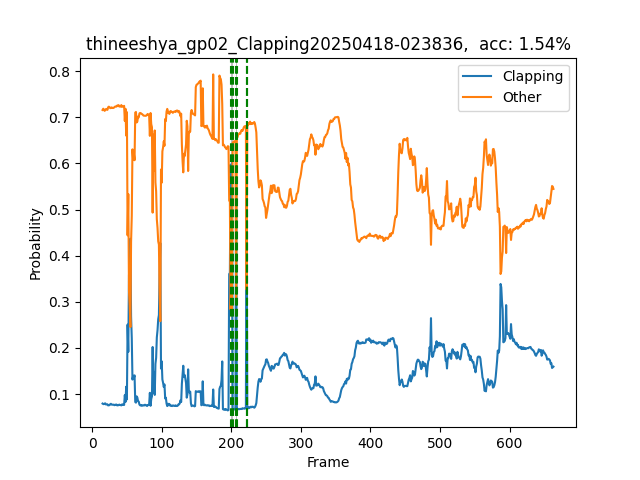

The file beside this chart, header and first rows:
Frame, Action, clapping_prob, other_prob, num_people, inference_time, frame_rate, detection_time, pose_time, track_time, action_time
31, Other, 0.07947, 0.7159, 2, 0.099, 10.1, 0.009001, 0.037, 0.001001, 0.037
32, Other, 0.0784, 0.7186, 2, 0.111, 9.009, 0.009, 0.037, 0.002, 0.038
33, Other, 0.07816, 0.717, 2, 0.112, 8.928, 0.009, 0.042, 0.001999, 0.036
34, Other, 0.07954, 0.7141, 2, 0.108, 9.259, 0.01, 0.039, 0.0, 0.04
35, Other, 0.07984, 0.7157, 2, 0.107, 9.346, 0.009001, 0.039, 0.0, 0.04
36, Other, 0.07733, 0.718, 2, 0.111, 9.009, 0.009, 0.045, 0.0, 0.037
37, Other, 0.07753, 0.718, 2, 0.105, 9.524, 0.01, 0.039, 0.002, 0.037
38, Other, 0.07791, 0.7162, 2, 0.112, 8.929, 0.008999, 0.04, 0.002, 0.038
39, Other, 0.07539, 0.7216, 2, 0.106, 9.434, 0.008998, 0.04, 0.0, 0.039
40, Other, 0.07584, 0.7231, 2, 0.109, 9.174, 0.01, 0.042, 0.0, 0.034
41, Other, 0.07593, 0.722, 2, 0.108, 9.259, 0.008998, 0.038, 0.0, 0.038
42, Other, 0.07804, 0.72, 2, 0.108, 9.259, 0.009, 0.041, 0.001001, 0.035
43, Other, 0.07893, 0.72, 2, 0.097, 10.31, 0.009001, 0.037, 0.0, 0.028
44, Other, 0.07725, 0.7216, 2, 0.11, 9.09, 0.009, 0.041, 0.0, 0.041
45, Other, 0.0769, 0.7205, 2, 0.088, 11.36, 0.008, 0.036, 0.0, 0.027
46, Other, 0.07717, 0.7202, 2, 0.1, 10, 0.009, 0.036, 0.0, 0.034
47, Other, 0.07694, 0.7206, 2, 0.084, 11.9, 0.007999, 0.035, 0.0, 0.029
48, Other, 0.0759, 0.7221, 2, 0.098, 10.2, 0.009, 0.035, 0.0009987, 0.032
49, Other, 0.07697, 0.7232, 2, 0.09, 11.11, 0.008, 0.036, 0.0, 0.031
50, Other, 0.0765, 0.7235, 2, 0.088, 11.36, 0.008, 0.034, 0.0, 0.028
51, Other, 0.07738, 0.7233, 2, 0.095, 10.53, 0.008, 0.035, 0.001001, 0.03
52, Other, 0.07548, 0.7255, 2, 0.093, 10.75, 0.008, 0.033, 0.0, 0.03
53, Other, 0.07574, 0.7251, 2, 0.093, 10.75, 0.008, 0.034, 0.0, 0.031
54, Other, 0.076, 0.7265, 2, 0.095, 10.53, 0.008, 0.034, 0.0009999, 0.033
55, Other, 0.07722, 0.7234, 2, 0.091, 10.99, 0.008, 0.035, 0.0, 0.03
56, Other, 0.07623, 0.7246, 2, 0.09, 11.11, 0.008001, 0.034, 0.001, 0.027
57, Other, 0.07634, 0.7232, 2, 0.09301, 10.75, 0.008, 0.03401, 0.0, 0.028
58, Other, 0.07547, 0.7266, 2, 0.091, 10.99, 0.008, 0.033, 0.001, 0.028
59, Other, 0.07761, 0.7228, 2, 0.076, 13.16, 0.007999, 0.032, 0.001, 0.027
60, Other, 0.07717, 0.7234, 2, 0.076, 13.16, 0.007, 0.031, 0.0, 0.028
61, Other, 0.07796, 0.7235, 2, 0.079, 12.66, 0.008, 0.031, 0.001, 0.027
62, Other, 0.07646, 0.7249, 2, 0.082, 12.2, 0.007, 0.032, 0.001, 0.031
63, Other, 0.09774, 0.6922, 2, 0.095, 10.53, 0.008002, 0.032, 0.0, 0.032
64, Other, 0.08299, 0.7185, 2, 0.093, 10.75, 0.007, 0.033, 0.0, 0.032
65, Other, 0.1161, 0.6603, 2, 0.09, 11.11, 0.007003, 0.033, 0.0, 0.029
66, Other, 0.08847, 0.7113, 2, 0.078, 12.82, 0.008, 0.032, 0.001, 0.028
67, Other, 0.2506, 0.4442, 2, 0.076, 13.16, 0.007, 0.031, 0.0, 0.029
68, Other, 0.1916, 0.5335, 2, 0.077, 12.99, 0.007, 0.031, 0.0009999, 0.028
69, clapping, 0.3571, 0.3236, 2, 0.08, 12.5, 0.007, 0.032, 0.0, 0.03
70, clapping, 0.3909, 0.2923, 2, 0.081, 12.35, 0.007, 0.033, 0.001, 0.03
71, clapping, 0.4369, 0.2453, 2, 0.089, 11.24, 0.008, 0.031, 0.001, 0.028
72, Other, 0.2681, 0.4303, 2, 0.077, 12.99, 0.007, 0.031, 0.0009999, 0.027
73, Other, 0.2214, 0.4865, 2, 0.082, 12.2, 0.007, 0.031, 0.0, 0.031
74, Other, 0.1315, 0.6306, 2, 0.091, 10.99, 0.008, 0.032, 0.0, 0.031
75, Other, 0.1399, 0.6074, 2, 0.09, 11.11, 0.007, 0.031, 0.002, 0.028
76, Other, 0.1347, 0.6219, 2, 0.08, 12.5, 0.008, 0.031, 0.0, 0.03
77, Other, 0.1406, 0.607, 2, 0.077, 12.99, 0.008, 0.032, 0.0009999, 0.027
78, Other, 0.08295, 0.7101, 2, 0.078, 12.82, 0.007999, 0.031, 0.0, 0.03
79, Other, 0.08145, 0.7116, 2, 0.094, 10.64, 0.007, 0.03, 0.001, 0.031
80, Other, 0.0951, 0.6888, 2, 0.091, 10.99, 0.007, 0.031, 0.0, 0.029
81, Other, 0.09253, 0.6908, 2, 0.078, 12.82, 0.007, 0.031, 0.0009999, 0.027
82, Other, 0.08472, 0.7018, 2, 0.077, 12.99, 0.007, 0.031, 0.0009999, 0.027
83, Other, 0.08382, 0.6998, 2, 0.077, 12.99, 0.007, 0.031, 0.001, 0.029
84, Other, 0.07745, 0.7084, 2, 0.076, 13.16, 0.007, 0.031, 0.0, 0.028
85, Other, 0.07566, 0.7095, 2, 0.079, 12.66, 0.007, 0.032, 0.0, 0.029
86, Other, 0.07601, 0.709, 2, 0.077, 12.99, 0.006999, 0.03, 0.0, 0.032
87, Other, 0.07464, 0.7075, 2, 0.093, 10.75, 0.007, 0.033, 0.0, 0.03
88, Other, 0.0758, 0.7068, 2, 0.091, 10.99, 0.008, 0.031, 0.0, 0.029
89, Other, 0.07516, 0.7054, 2, 0.083, 12.05, 0.008, 0.032, 0.0009999, 0.031
90, Other, 0.07578, 0.7036, 2, 0.093, 10.75, 0.006999, 0.031, 0.0009999, 0.034
... 589 more rows
